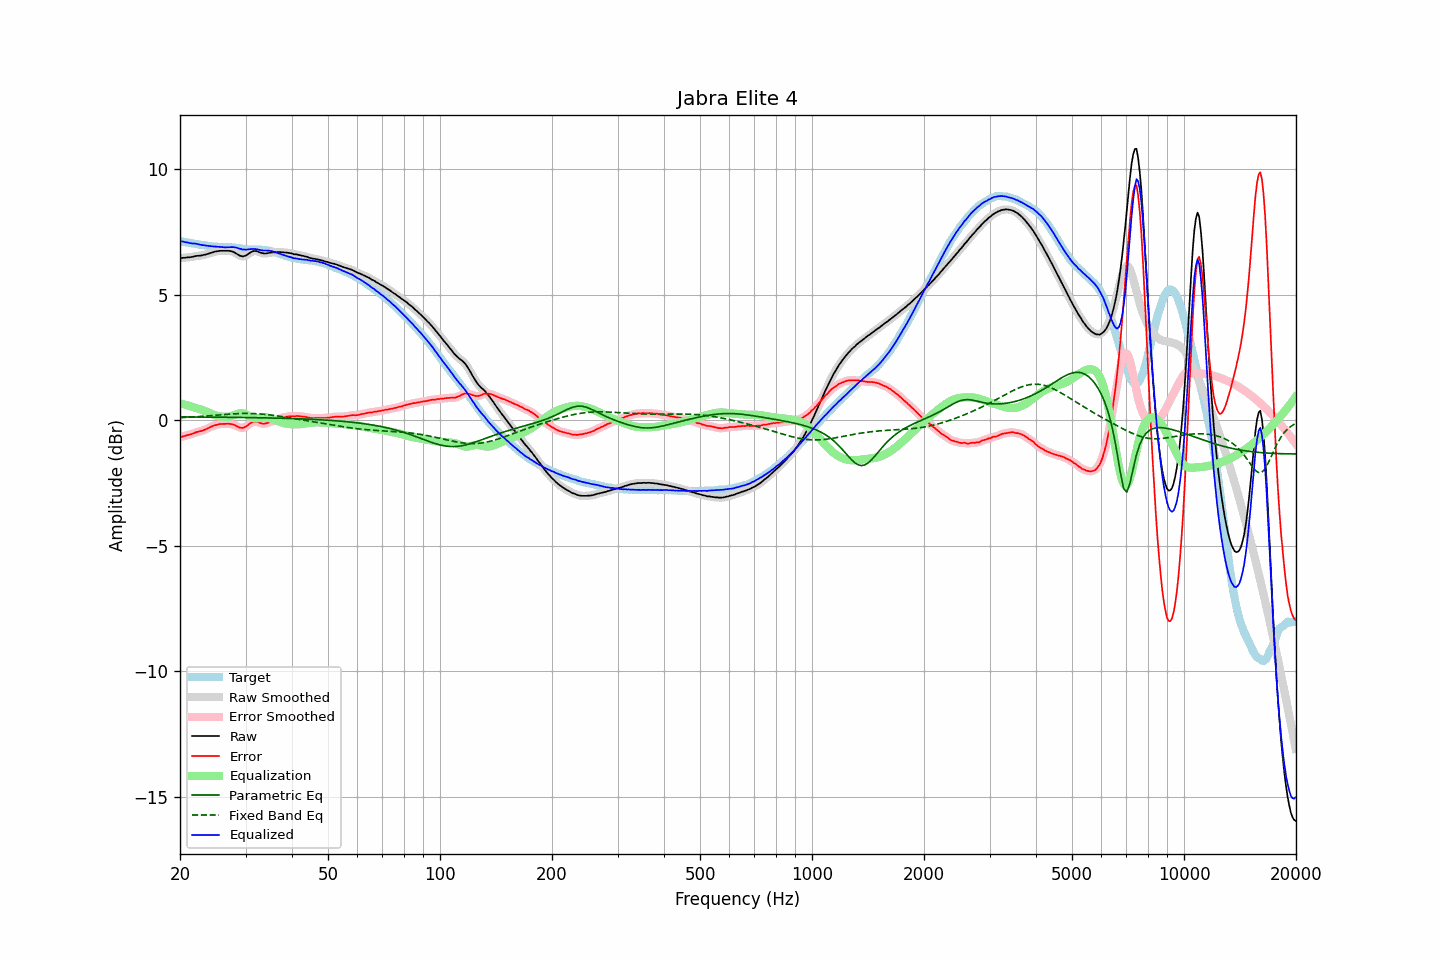

The table this chart was drawn from, first rows:
frequency, raw, error, smoothed, error_smoothed, equalization, parametric_eq, fixed_band_eq, equalized_raw, equalized_smoothed, target
20.00, 6.45, -0.68, 6.45, -0.68, 0.68, 0.13, 0.10, 7.13, 7.13, 7.13
20.20, 6.46, -0.66, 6.46, -0.66, 0.66, 0.13, 0.10, 7.12, 7.12, 7.12
20.40, 6.47, -0.64, 6.47, -0.64, 0.64, 0.13, 0.11, 7.11, 7.11, 7.11
20.61, 6.47, -0.63, 6.47, -0.62, 0.62, 0.13, 0.11, 7.09, 7.10, 7.10
20.81, 6.48, -0.61, 6.48, -0.61, 0.61, 0.13, 0.11, 7.09, 7.09, 7.09
21.02, 6.49, -0.59, 6.49, -0.59, 0.59, 0.13, 0.12, 7.08, 7.07, 7.08
21.23, 6.49, -0.57, 6.49, -0.57, 0.57, 0.13, 0.12, 7.06, 7.06, 7.06
21.44, 6.50, -0.55, 6.50, -0.55, 0.55, 0.13, 0.13, 7.05, 7.05, 7.05
21.66, 6.51, -0.53, 6.51, -0.53, 0.53, 0.13, 0.13, 7.04, 7.04, 7.04
21.87, 6.53, -0.50, 6.53, -0.50, 0.51, 0.13, 0.13, 7.04, 7.04, 7.03
22.09, 6.54, -0.48, 6.54, -0.48, 0.49, 0.13, 0.14, 7.03, 7.03, 7.02
22.31, 6.55, -0.46, 6.55, -0.46, 0.47, 0.13, 0.14, 7.02, 7.02, 7.01
22.54, 6.55, -0.45, 6.55, -0.45, 0.45, 0.13, 0.15, 7.00, 7.00, 7.00
22.76, 6.56, -0.43, 6.56, -0.43, 0.43, 0.13, 0.15, 6.99, 6.99, 6.99
22.99, 6.57, -0.42, 6.57, -0.41, 0.40, 0.13, 0.16, 6.97, 6.98, 6.99
23.22, 6.59, -0.38, 6.59, -0.39, 0.38, 0.13, 0.16, 6.97, 6.97, 6.97
23.45, 6.60, -0.36, 6.60, -0.36, 0.36, 0.13, 0.17, 6.96, 6.96, 6.96
23.69, 6.62, -0.33, 6.62, -0.33, 0.33, 0.13, 0.17, 6.95, 6.95, 6.95
23.92, 6.64, -0.30, 6.64, -0.30, 0.30, 0.13, 0.18, 6.94, 6.94, 6.94
24.16, 6.66, -0.27, 6.66, -0.27, 0.27, 0.13, 0.18, 6.93, 6.93, 6.93
24.40, 6.68, -0.24, 6.68, -0.24, 0.24, 0.12, 0.19, 6.92, 6.93, 6.92
24.65, 6.70, -0.22, 6.70, -0.22, 0.22, 0.12, 0.19, 6.92, 6.92, 6.92
24.89, 6.72, -0.19, 6.72, -0.20, 0.20, 0.12, 0.20, 6.92, 6.91, 6.91
25.14, 6.73, -0.18, 6.73, -0.18, 0.18, 0.12, 0.20, 6.91, 6.91, 6.91
25.39, 6.74, -0.16, 6.74, -0.16, 0.17, 0.12, 0.21, 6.91, 6.91, 6.90
25.65, 6.75, -0.15, 6.75, -0.15, 0.15, 0.12, 0.22, 6.90, 6.90, 6.90
25.91, 6.75, -0.15, 6.75, -0.15, 0.15, 0.12, 0.22, 6.90, 6.90, 6.90
26.16, 6.75, -0.15, 6.75, -0.14, 0.14, 0.12, 0.23, 6.89, 6.89, 6.90
26.43, 6.75, -0.14, 6.75, -0.14, 0.14, 0.12, 0.23, 6.89, 6.89, 6.89
26.69, 6.75, -0.14, 6.75, -0.14, 0.14, 0.12, 0.24, 6.89, 6.89, 6.89
26.96, 6.75, -0.14, 6.75, -0.14, 0.14, 0.12, 0.24, 6.89, 6.89, 6.89
27.23, 6.74, -0.15, 6.74, -0.15, 0.15, 0.12, 0.25, 6.89, 6.89, 6.89
27.50, 6.73, -0.15, 6.73, -0.15, 0.17, 0.12, 0.25, 6.90, 6.89, 6.88
27.77, 6.71, -0.17, 6.71, -0.17, 0.19, 0.12, 0.25, 6.90, 6.89, 6.88
28.05, 6.68, -0.19, 6.68, -0.19, 0.21, 0.11, 0.26, 6.89, 6.89, 6.87
28.33, 6.64, -0.23, 6.64, -0.23, 0.23, 0.11, 0.26, 6.87, 6.87, 6.87
28.62, 6.60, -0.25, 6.60, -0.26, 0.26, 0.11, 0.26, 6.86, 6.86, 6.85
28.90, 6.56, -0.29, 6.56, -0.29, 0.27, 0.11, 0.27, 6.83, 6.84, 6.85
29.19, 6.54, -0.30, 6.54, -0.30, 0.28, 0.11, 0.27, 6.82, 6.82, 6.84
29.48, 6.52, -0.31, 6.53, -0.30, 0.28, 0.11, 0.27, 6.80, 6.80, 6.83
29.78, 6.54, -0.28, 6.54, -0.28, 0.26, 0.11, 0.27, 6.80, 6.80, 6.82
30.08, 6.56, -0.25, 6.56, -0.25, 0.23, 0.11, 0.27, 6.79, 6.80, 6.81
30.38, 6.60, -0.21, 6.60, -0.20, 0.20, 0.11, 0.27, 6.80, 6.80, 6.81
30.68, 6.65, -0.15, 6.65, -0.16, 0.16, 0.11, 0.27, 6.81, 6.81, 6.80
30.99, 6.69, -0.11, 6.69, -0.11, 0.13, 0.11, 0.27, 6.82, 6.81, 6.80
31.30, 6.72, -0.08, 6.72, -0.08, 0.10, 0.10, 0.27, 6.82, 6.82, 6.79
31.61, 6.74, -0.05, 6.74, -0.06, 0.08, 0.10, 0.27, 6.82, 6.82, 6.79
31.93, 6.74, -0.06, 6.74, -0.05, 0.08, 0.10, 0.26, 6.81, 6.81, 6.80
32.24, 6.73, -0.06, 6.73, -0.07, 0.08, 0.10, 0.26, 6.81, 6.80, 6.79
32.57, 6.70, -0.09, 6.70, -0.09, 0.09, 0.10, 0.25, 6.79, 6.79, 6.79
32.89, 6.68, -0.11, 6.68, -0.11, 0.10, 0.10, 0.25, 6.78, 6.78, 6.79
33.22, 6.66, -0.13, 6.66, -0.13, 0.11, 0.10, 0.24, 6.77, 6.77, 6.79
33.55, 6.64, -0.14, 6.65, -0.14, 0.12, 0.10, 0.24, 6.76, 6.76, 6.78
33.89, 6.64, -0.13, 6.64, -0.13, 0.12, 0.10, 0.23, 6.76, 6.76, 6.77
34.23, 6.65, -0.11, 6.65, -0.12, 0.11, 0.09, 0.23, 6.76, 6.76, 6.76
34.57, 6.66, -0.10, 6.66, -0.10, 0.10, 0.09, 0.22, 6.76, 6.76, 6.76
34.92, 6.67, -0.07, 6.67, -0.07, 0.08, 0.09, 0.21, 6.75, 6.75, 6.74
35.27, 6.68, -0.05, 6.68, -0.05, 0.05, 0.09, 0.20, 6.73, 6.73, 6.73
35.62, 6.69, -0.02, 6.69, -0.03, 0.03, 0.09, 0.19, 6.72, 6.71, 6.71
35.97, 6.69, -0.00, 6.69, -0.00, 0.00, 0.09, 0.19, 6.69, 6.69, 6.69
... 635 more rows
